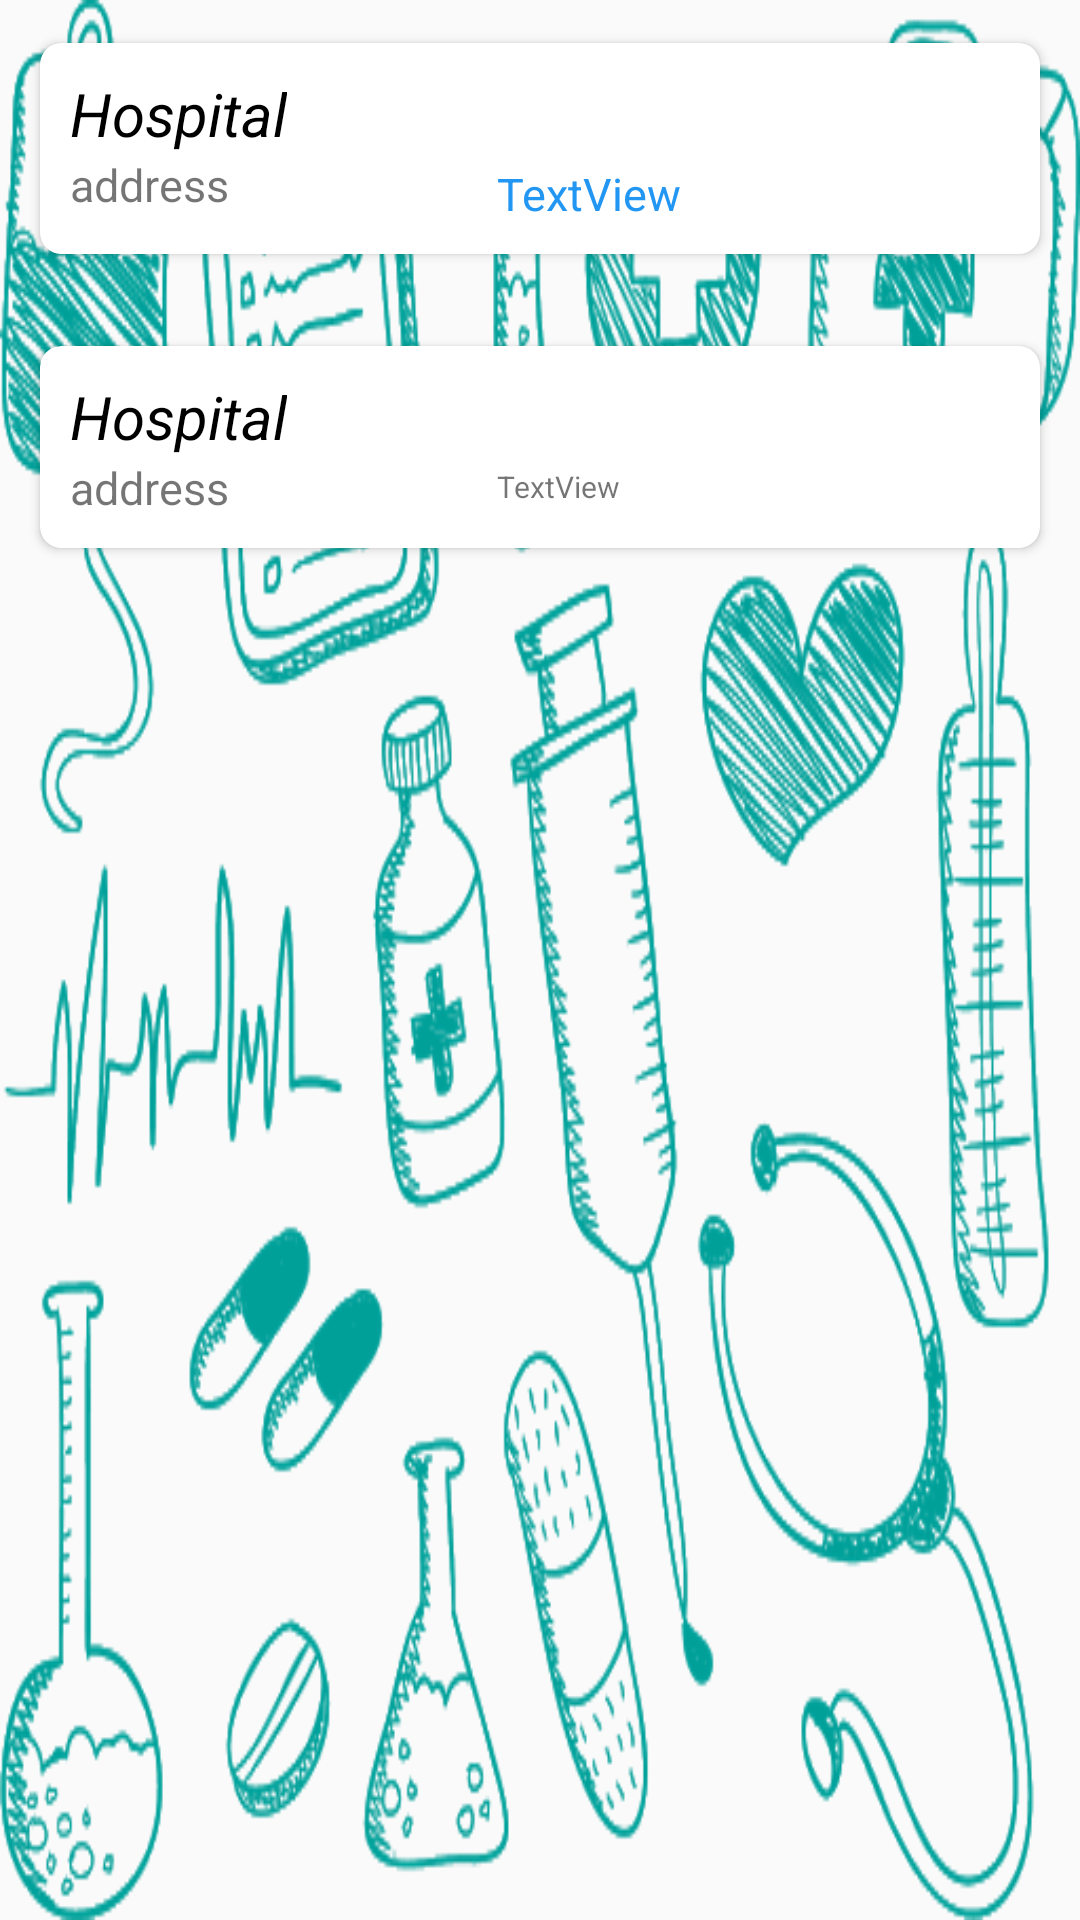

The Android layout XML behind this screen, and the referenced resources:
<!-- AndroidManifest.xml: application theme AppTheme -->
<!-- res/layout/activity_card.xml -->
<?xml version="1.0" encoding="utf-8"?>
<LinearLayout xmlns:android="http://schemas.android.com/apk/res/android"
    xmlns:app="http://schemas.android.com/apk/res-auto"
    xmlns:tools="http://schemas.android.com/tools"
    android:layout_width="match_parent"
    android:layout_height="match_parent"
    android:orientation="vertical"
    android:padding="9dp"
    android:background="@drawable/medbackground"
    tools:context=".cardActivity">



    <androidx.cardview.widget.CardView
        app:cardUseCompatPadding="true"
        app:contentPadding="10dp"
        android:layout_width="match_parent"
        android:layout_height="wrap_content"
        android:padding="7dp"
        app:cardCornerRadius="7dp">
        <LinearLayout
            android:layout_width="wrap_content"
            android:layout_height="wrap_content">
            <LinearLayout
                android:layout_width="wrap_content"
                android:layout_height="wrap_content"
                android:orientation="vertical">
                <TextView
                    android:id="@+id/name"
                    android:textColor="@android:color/black"
                    android:textStyle="italic"
                    android:layout_width="wrap_content"
                    android:layout_height="wrap_content"
                    android:textSize="20sp"
                    android:text="Hospital"/>
                <TextView
                    android:id="@+id/location"
                    android:layout_width="wrap_content"
                    android:layout_height="wrap_content"
                    android:text="address"
                    android:textSize="15sp"/>
            </LinearLayout>
            <TextView
                android:id="@+id/type"
                android:layout_marginTop="30dp"
                android:layout_marginLeft="70dp"
                android:layout_width="wrap_content"
                android:layout_height="wrap_content"
                android:text="TextView"
                android:textColor="#2196F3"
                android:textSize="15sp" />


        </LinearLayout>




    </androidx.cardview.widget.CardView>



    <androidx.cardview.widget.CardView
        app:cardUseCompatPadding="true"
        app:contentPadding="10dp"
        android:layout_marginTop="20dp"
        android:layout_width="match_parent"
        android:layout_height="wrap_content"
        android:padding="7dp"
        app:cardCornerRadius="7dp">
        <LinearLayout
            android:layout_width="wrap_content"
            android:layout_height="wrap_content">
            <LinearLayout
                android:layout_width="wrap_content"
                android:layout_height="wrap_content"
                android:orientation="vertical">
                <TextView
                    android:id="@+id/name2"
                    android:textColor="@android:color/black"
                    android:textStyle="italic"
                    android:layout_width="wrap_content"
                    android:layout_height="wrap_content"
                    android:textSize="20sp"
                    android:text="Hospital"/>
                <TextView
                    android:id="@+id/location2"
                    android:layout_width="wrap_content"
                    android:layout_height="wrap_content"
                    android:text="address"
                    android:textSize="15sp"/>
            </LinearLayout>
            <TextView
                android:id="@+id/type2"
                android:layout_marginTop="30dp"
                android:layout_marginLeft="70dp"
                android:layout_width="wrap_content"
                android:layout_height="wrap_content"
                android:text="TextView"
                android:textSize="10sp" />


        </LinearLayout>




    </androidx.cardview.widget.CardView>


</LinearLayout>
<!-- resources referenced by this layout -->
<resources>
  <!-- drawable medbackground: png bitmap (drawable-v24, 148785 bytes) -->
  <style name="AppTheme" parent="Theme.AppCompat.Light.DarkActionBar">
          
          <item name="colorPrimary">@color/colorPrimary</item>
          <item name="colorPrimaryDark">@color/colorPrimaryDark</item>
          <item name="colorAccent">@color/colorPink</item>
      </style>
  <color name="colorPrimary">#F2F0A0AC</color>
  <color name="colorPrimaryDark">#F2F0A0AC</color>
  <color name="colorPink">#F2F0A0AC</color>
</resources>
